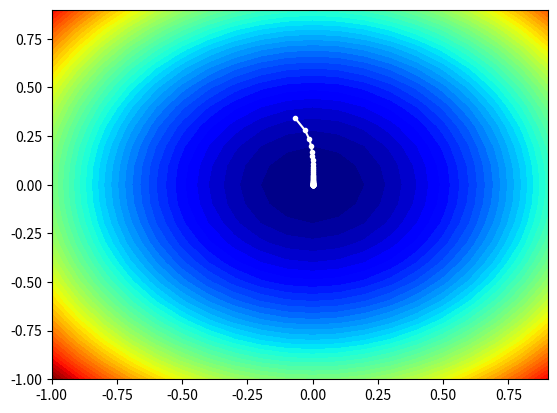

This chart was generated by the following Python code:

# example of plotting the rmsprop search on a contour plot of the test function
from math import sqrt
from numpy import asarray
from numpy import arange
from numpy.random import rand
from numpy.random import seed
from numpy import meshgrid
from matplotlib import pyplot
from mpl_toolkits.mplot3d import Axes3D
 
# objective function
def objective(x, y):
	return x**2.0 + y**2.0
 
# derivative of objective function
def derivative(x, y):
	return asarray([x * 2.0, y * 2.0])
 
# gradient descent algorithm with rmsprop
def rmsprop(objective, derivative, bounds, n_iter, step_size, rho):
	# track all solutions
	solutions = list()
	# generate an initial point
	solution = bounds[:, 0] + rand(len(bounds)) * (bounds[:, 1] - bounds[:, 0])
	# list of the average square gradients for each variable
	sq_grad_avg = [0.0 for _ in range(bounds.shape[0])]
	# run the gradient descent
	for it in range(n_iter):
		# calculate gradient
		gradient = derivative(solution[0], solution[1])
		# update the average of the squared partial derivatives
		for i in range(gradient.shape[0]):
			# calculate the squared gradient
			sg = gradient[i]**2.0
			# update the moving average of the squared gradient
			sq_grad_avg[i] = (sq_grad_avg[i] * rho) + (sg * (1.0-rho))
		# build solution
		new_solution = list()
		for i in range(solution.shape[0]):
			# calculate the learning rate for this variable
			alpha = step_size / (1e-8 + sqrt(sq_grad_avg[i]))
			# calculate the new position in this variable
			value = solution[i] - alpha * gradient[i]
			new_solution.append(value)
		# store the new solution
		solution = asarray(new_solution)
		solutions.append(solution)
		# evaluate candidate point
		solution_eval = objective(solution[0], solution[1])
		# report progress
		print('>%d f(%s) = %.5f' % (it, solution, solution_eval))
	return solutions
 
# seed the pseudo random number generator
seed(1)
# define range for input
bounds = asarray([[-1.0, 1.0], [-1.0, 1.0]])
# define the total iterations
n_iter = 50
# define the step size
step_size = 0.01
# momentum for rmsprop
rho = 0.99
# perform the gradient descent search with rmsprop
solutions = rmsprop(objective, derivative, bounds, n_iter, step_size, rho)
# sample input range uniformly at 0.1 increments
xaxis = arange(bounds[0,0], bounds[0,1], 0.1)
yaxis = arange(bounds[1,0], bounds[1,1], 0.1)
# create a mesh from the axis
x, y = meshgrid(xaxis, yaxis)
# compute targets
results = objective(x, y)
# create a filled contour plot with 50 levels and jet color scheme
pyplot.contourf(x, y, results, levels=50, cmap='jet')
# plot the sample as black circles
solutions = asarray(solutions)
pyplot.plot(solutions[:, 0], solutions[:, 1], '.-', color='w')
# show the plot
pyplot.show()